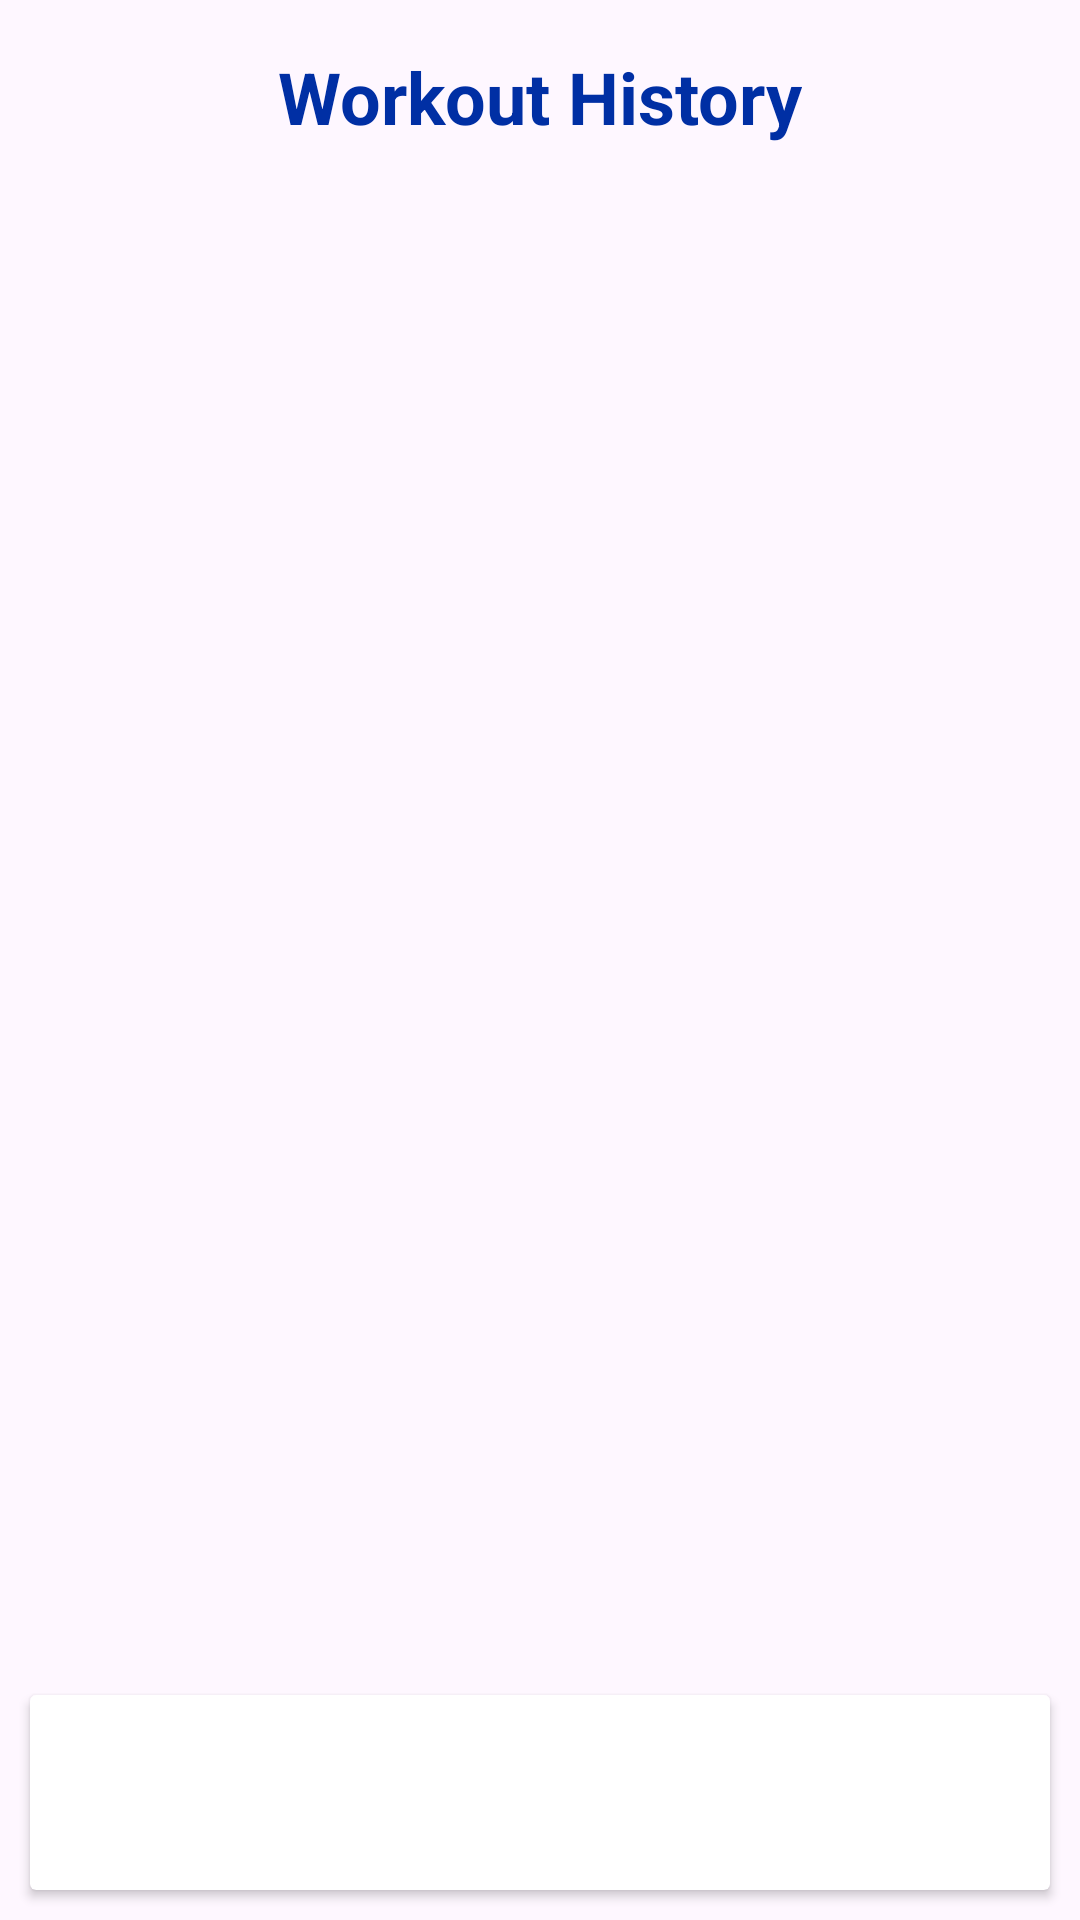

Produce the Android XML layout that renders to this screen, including the resource entries it uses.
<!-- AndroidManifest.xml: application theme Theme.FitTracky -->
<!-- res/layout/fragment_history.xml -->
<?xml version="1.0" encoding="utf-8"?>
<LinearLayout
    xmlns:android="http://schemas.android.com/apk/res/android"
    xmlns:tools="http://schemas.android.com/tools"
    android:layout_width="match_parent"
    android:layout_height="match_parent"
    android:orientation="vertical"
    tools:context=".fragments.HistoryFragment">

    
    <TextView
        android:id="@+id/history_page_title"
        android:layout_width="wrap_content"
        android:layout_height="wrap_content"
        android:layout_gravity="center_horizontal"
        android:layout_margin="16dp"
        android:text="Workout History"
        android:textSize="24sp"
        android:textStyle="bold"
        android:textColor="@color/darkBlue" />

    
    <androidx.recyclerview.widget.RecyclerView
        android:id="@+id/history_recycler_view"
        android:layout_width="match_parent"
        android:layout_height="0dp"
        android:layout_weight="1"
        tools:listitem="@layout/history_item" />


    
    <androidx.cardview.widget.CardView
        android:layout_width="match_parent"
        android:layout_height="65dp"
        android:layout_margin="10dp">
    </androidx.cardview.widget.CardView>

</LinearLayout>
<!-- res/layout/history_item.xml (included above) -->
<?xml version="1.0" encoding="utf-8"?>
<LinearLayout
    xmlns:android="http://schemas.android.com/apk/res/android"
    xmlns:app="http://schemas.android.com/apk/res-auto"
    xmlns:tools="http://schemas.android.com/tools"
    android:orientation="vertical"
    android:layout_width="match_parent"
    android:layout_height="wrap_content"
    android:padding="1dp">

    <ScrollView
        android:layout_width="match_parent"
        android:layout_height="0dp"
        android:layout_weight="1">

        <LinearLayout
            android:layout_width="match_parent"
            android:layout_height="wrap_content"
            android:orientation="vertical">

            
            <androidx.cardview.widget.CardView
                android:layout_width="match_parent"
                android:layout_height="wrap_content"
                app:cardCornerRadius="10dp"
                app:cardElevation="4dp"
                app:cardUseCompatPadding="true">

                <LinearLayout
                    android:layout_width="wrap_content"
                    android:layout_height="110dp"
                    android:orientation="horizontal"
                    android:padding="16dp">

                    <LinearLayout
                        android:layout_width="263dp"
                        android:layout_height="match_parent"
                        android:orientation="vertical"
                        android:paddingRight="40dp">

                        <TextView
                            android:id="@+id/history_date"
                            android:layout_width="wrap_content"
                            android:layout_height="wrap_content"
                            android:text="Date" />

                        <TextView
                            android:id="@+id/history_steps"
                            android:layout_width="wrap_content"
                            android:layout_height="wrap_content"
                            android:textColor="@color/calories"
                            android:text="Steps" />

                        <TextView
                            android:id="@+id/history_distance"
                            android:layout_width="wrap_content"
                            android:layout_height="wrap_content"
                            android:textColor="@color/blue"
                            android:text="Distance" />

                        <TextView
                            android:id="@+id/history_calories"
                            android:layout_width="wrap_content"
                            android:layout_height="wrap_content"
                            android:textColor="@color/darkBlue"
                            android:text="Calories" />

                    </LinearLayout>

                    <ImageView
                        android:layout_width="wrap_content"
                        android:layout_height="wrap_content"
                        android:src="@drawable/walk" />

                </LinearLayout>
            </androidx.cardview.widget.CardView>

            

        </LinearLayout>

    </ScrollView>

</LinearLayout>
<!-- resources referenced by this layout -->
<resources>
  <color name="blue">#1a9df1</color>
  <color name="calories">#e05d5d</color>
  <color name="darkBlue">#002FA4</color>
  <style name="Theme.FitTracky" parent="Base.Theme.FitTracky" />
  <style name="Base.Theme.FitTracky" parent="Theme.Material3.DayNight.NoActionBar">
          
           <item name="colorPrimary">@color/blue</item>
           <item name="colorPrimaryVariant">@color/blue</item>
           <item name="android:statusBarColor">@color/blue</item>
      </style>
</resources>
